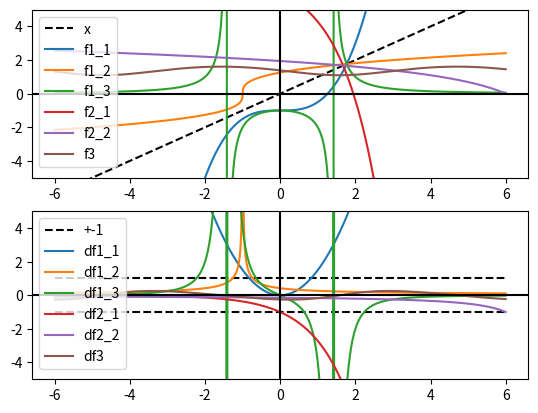

Recreate this plot in Python.
# -*- coding: utf-8 -

import numpy as np
import matplotlib.pyplot as plt
import math

x = np.linspace(-6, 6, num=1000)
dx = x[1] - x[0]

def fixedPoint(f, x_i):
    for n in range(0, 1000):
        try:
            x_i = f(x_i)
        except:
            print("None")
            return
    print(x_i)
    print(f(x_i))

def f1_1(x):
    return (x**3 - 2) / 2

def f1_2(x):
    return np.cbrt(2*x+2)

def f1_3(x):
    return 2 / (x**2-2)

def f2_1(x):
    return 7 - np.exp(x)

def f2_2(x):
    return np.log(7-x)

def f3(x):
    return np.log(4 - np.sin(x))

def df(f):
    return np.gradient(f(x), dx)

def pltSetup():
    plt.legend(loc='upper left')
    plt.axhline(y=0, color='k')
    plt.axvline(x=0, color='k')
    plt.gca().set_ylim([-5,5])

plt.subplot(2, 1, 1)
plt.plot(x, x, 'k--', label='x')
plt.plot(x, f1_1(x), label='f1_1')
plt.plot(x, f1_2(x), label='f1_2')
plt.plot(x, f1_3(x), label='f1_3')
plt.plot(x, f2_1(x), label='f2_1')
plt.plot(x, f2_2(x), label='f2_2')
plt.plot(x, f3(x), label='f3')
pltSetup()

plt.subplot(2, 1, 2)
plt.plot(x, np.ones(x.size), 'k--', label='+-1')
plt.plot(x, -np.ones(x.size), 'k--')
plt.plot(x, df(f1_1), label='df1_1')
plt.plot(x, df(f1_2), label='df1_2')
plt.plot(x, df(f1_3), label='df1_3')
plt.plot(x, df(f2_1), label='df2_1')
plt.plot(x, df(f2_2), label='df2_2')
plt.plot(x, df(f3), label='df3')
pltSetup()

plt.draw()

print(" --- f1 --- ")
fixedPoint(f1_1, 0)
fixedPoint(f1_2, 0)
fixedPoint(f1_3, 0)

print(" --- f2 --- ")
fixedPoint(f2_1, 0)
fixedPoint(f2_2, 0)

print(" --- f3 --- ")
fixedPoint(f3, 0)

plt.show()
